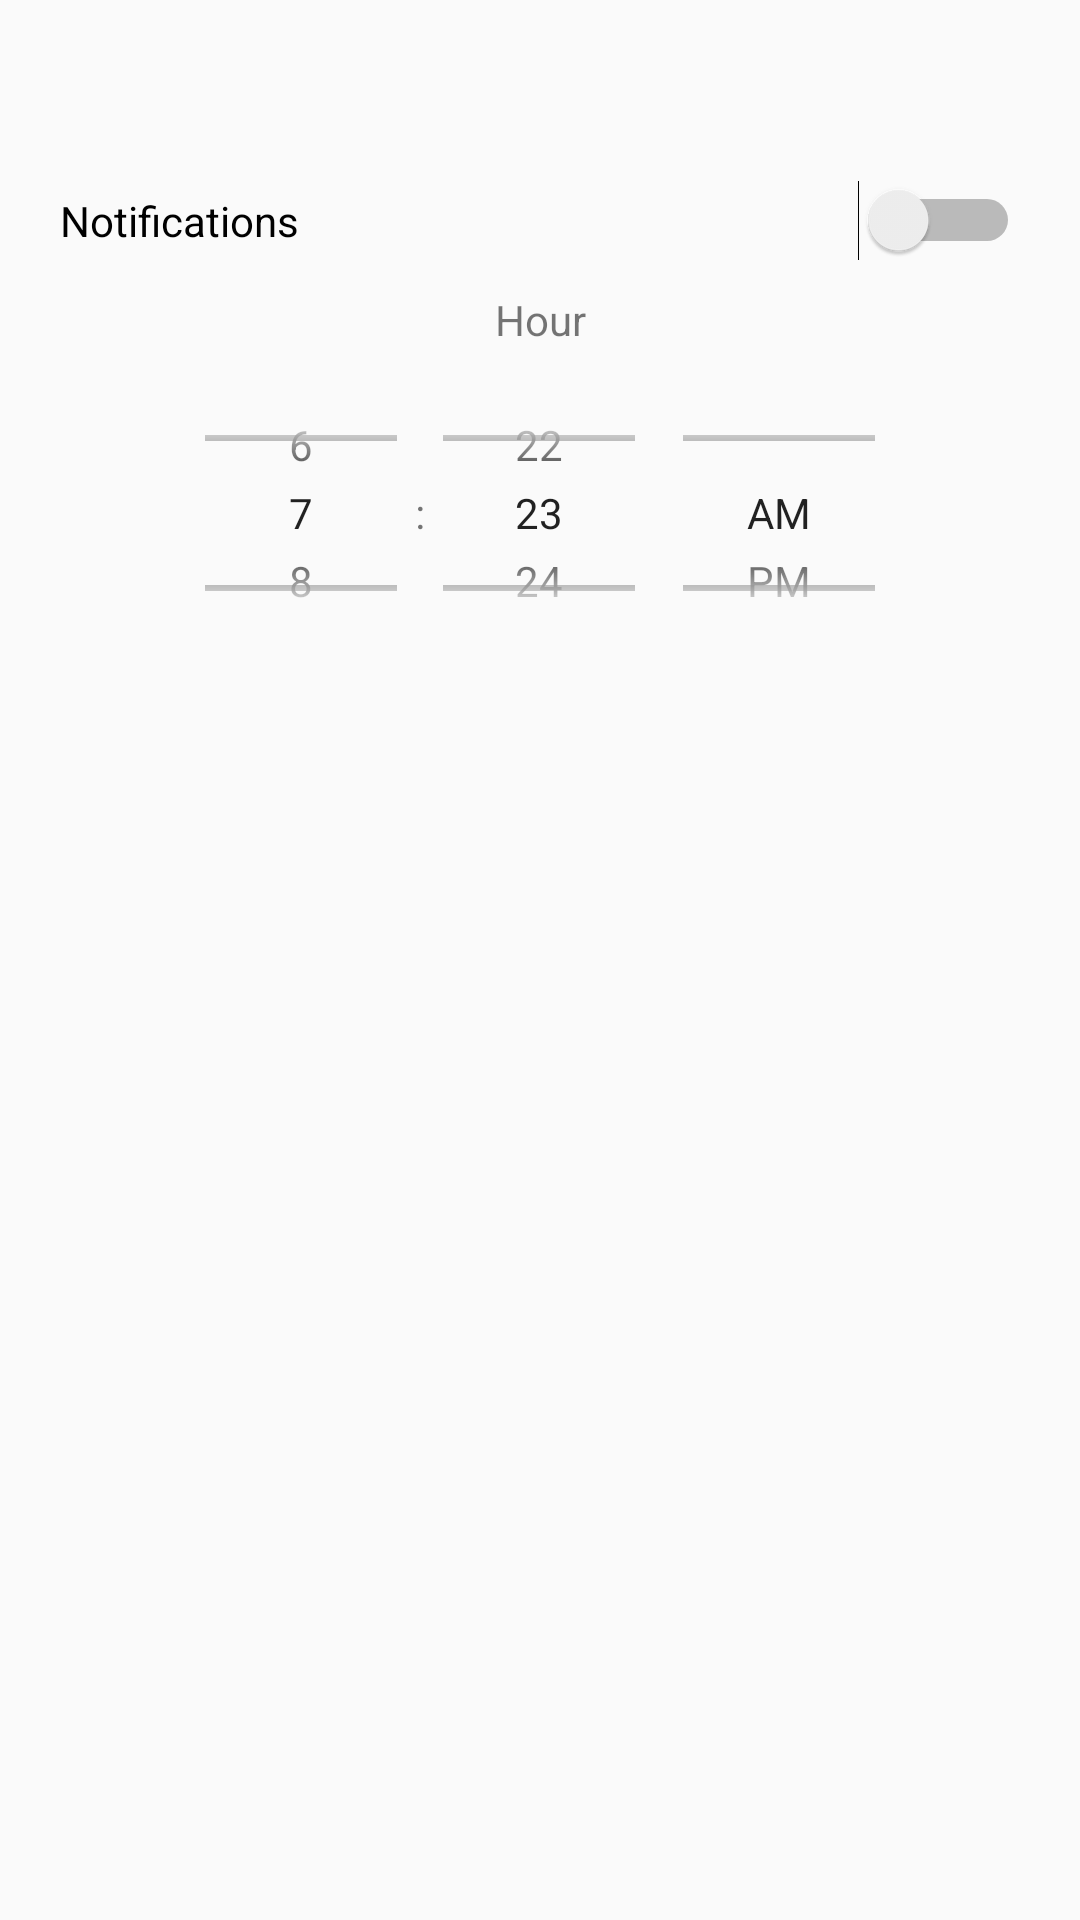

Layout XML and referenced resources for this Android screen:
<!-- AndroidManifest.xml: application theme AppTheme -->
<!-- res/layout/activity_settings.xml -->
<?xml version="1.0" encoding="utf-8"?>
<androidx.constraintlayout.widget.ConstraintLayout xmlns:android="http://schemas.android.com/apk/res/android"
    xmlns:app="http://schemas.android.com/apk/res-auto"
    android:layout_width="match_parent"
    android:layout_height="match_parent"
    android:orientation="vertical">

    <Switch
        android:id="@+id/notification_btn"
        android:layout_width="match_parent"
        android:layout_height="wrap_content"
        android:layout_marginStart="20dp"
        android:layout_marginTop="60dp"
        android:layout_marginEnd="20dp"
        android:text="@string/notifications"
        app:layout_constraintEnd_toEndOf="parent"
        app:layout_constraintStart_toStartOf="parent"
        app:layout_constraintTop_toTopOf="parent" />

    <TextView
        android:id="@+id/textViewHours"
        android:layout_width="wrap_content"
        android:layout_height="wrap_content"
        android:layout_marginTop="10dp"
        android:text="@string/hours"
        android:textColor="@color/places_text_black_alpha_87"
        app:layout_constraintEnd_toEndOf="@+id/notification_btn"
        app:layout_constraintStart_toStartOf="@+id/notification_btn"
        app:layout_constraintTop_toBottomOf="@+id/notification_btn" />

    <TimePicker
        android:id="@+id/datePickerNotification"
        android:layout_width="match_parent"
        android:layout_height="100dp"
        android:layout_marginStart="20dp"
        android:layout_marginTop="5dp"
        android:layout_marginEnd="20dp"
        android:timePickerMode="spinner"
        app:layout_constraintEnd_toEndOf="@+id/textViewHours"
        app:layout_constraintStart_toStartOf="@+id/textViewHours"
        app:layout_constraintTop_toBottomOf="@+id/textViewHours" />

</androidx.constraintlayout.widget.ConstraintLayout>
<!-- resources referenced by this layout -->
<resources>
  <string name="hours">Hour</string>
  <string name="notifications">Notifications</string>
  <style name="AppTheme" parent="Theme.AppCompat.Light.NoActionBar">
          <item name="colorPrimary">@color/colorPrimary</item>
          <item name="colorPrimaryDark">@color/colorPrimaryDark</item>
          <item name="colorAccent">@color/colorAccent</item>
          <item name="android:windowTranslucentStatus">true</item>
          <item name="android:windowTranslucentNavigation">true</item>
      </style>
  <color name="colorPrimary">#ff5722</color>
  <color name="colorPrimaryDark">#C41C00</color>
  <color name="colorAccent">#81c784</color>
</resources>
